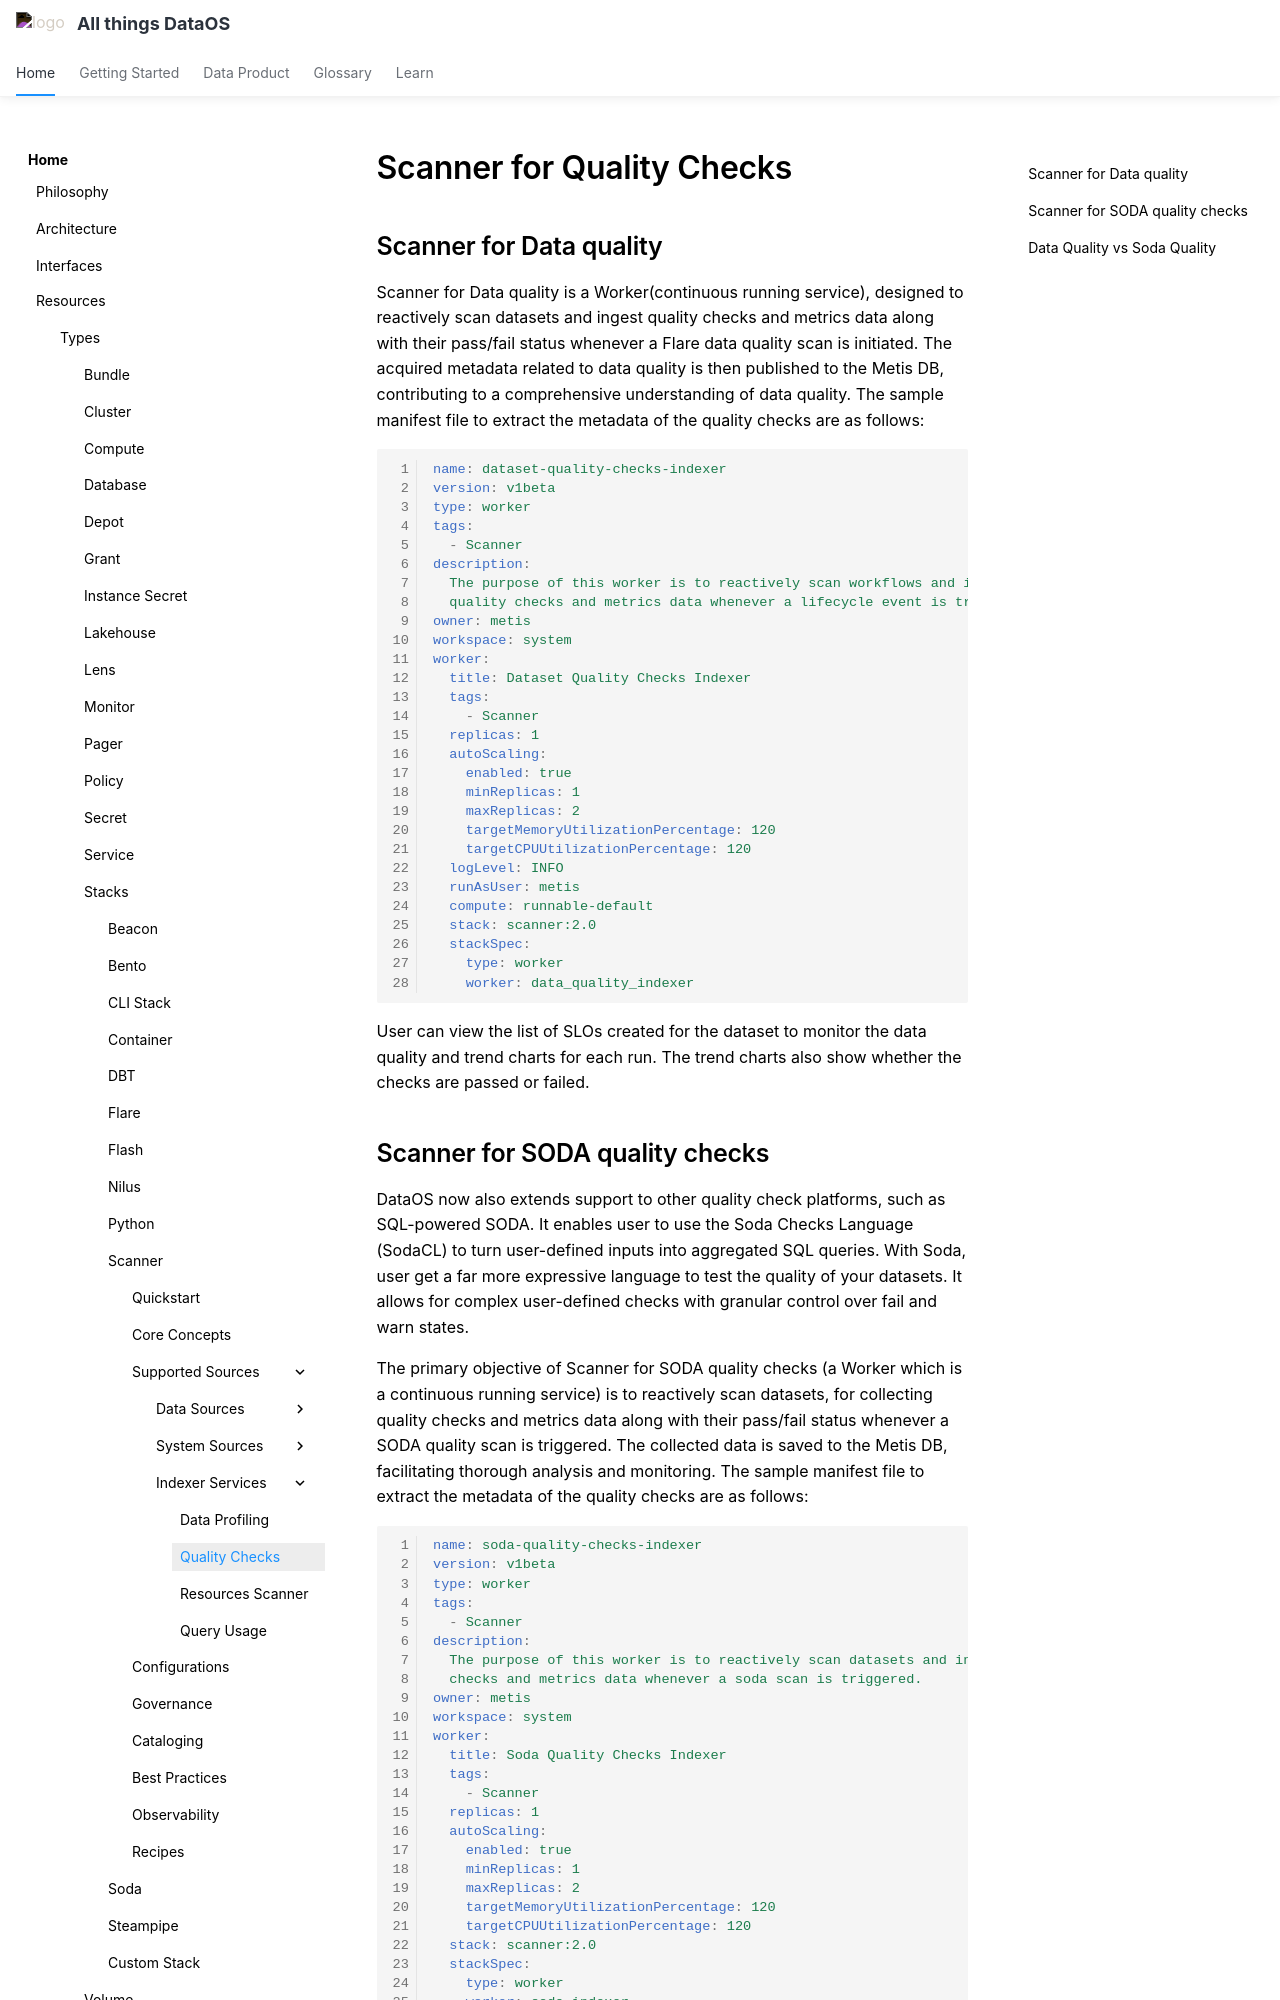

repository: moderndatacompany/dataos.info · page: resources/stacks/scanner/supported_sources/indexer_services/data_quality/index.html · generator: mkdocs

# Scanner for Quality Checks 


## Scanner for Data quality

Scanner for Data quality is a Worker(continuous running service), designed to reactively scan datasets and ingest quality checks and metrics data along with their pass/fail status whenever a Flare data quality scan is initiated. The acquired metadata related to data quality is then published to the Metis DB, contributing to a comprehensive understanding of data quality. The sample manifest file to extract the metadata of the quality checks are as follows:

```yaml
name: dataset-quality-checks-indexer
version: v1beta
type: worker
tags: 
  - Scanner
description: 
  The purpose of this worker is to reactively scan workflows and ingest
  quality checks and metrics data whenever a lifecycle event is triggered.
owner: metis
workspace: system
worker: 
  title: Dataset Quality Checks Indexer
  tags: 
    - Scanner
  replicas: 1
  autoScaling: 
    enabled: true
    minReplicas: 1
    maxReplicas: 2
    targetMemoryUtilizationPercentage: 120
    targetCPUUtilizationPercentage: 120
  logLevel: INFO
  runAsUser: metis
  compute: runnable-default
  stack: scanner:2.0
  stackSpec: 
    type: worker
    worker: data_quality_indexer

```

User can view the list of SLOs created for the dataset to monitor the data quality and trend charts for each run. The trend charts also show whether the checks are passed or failed.
